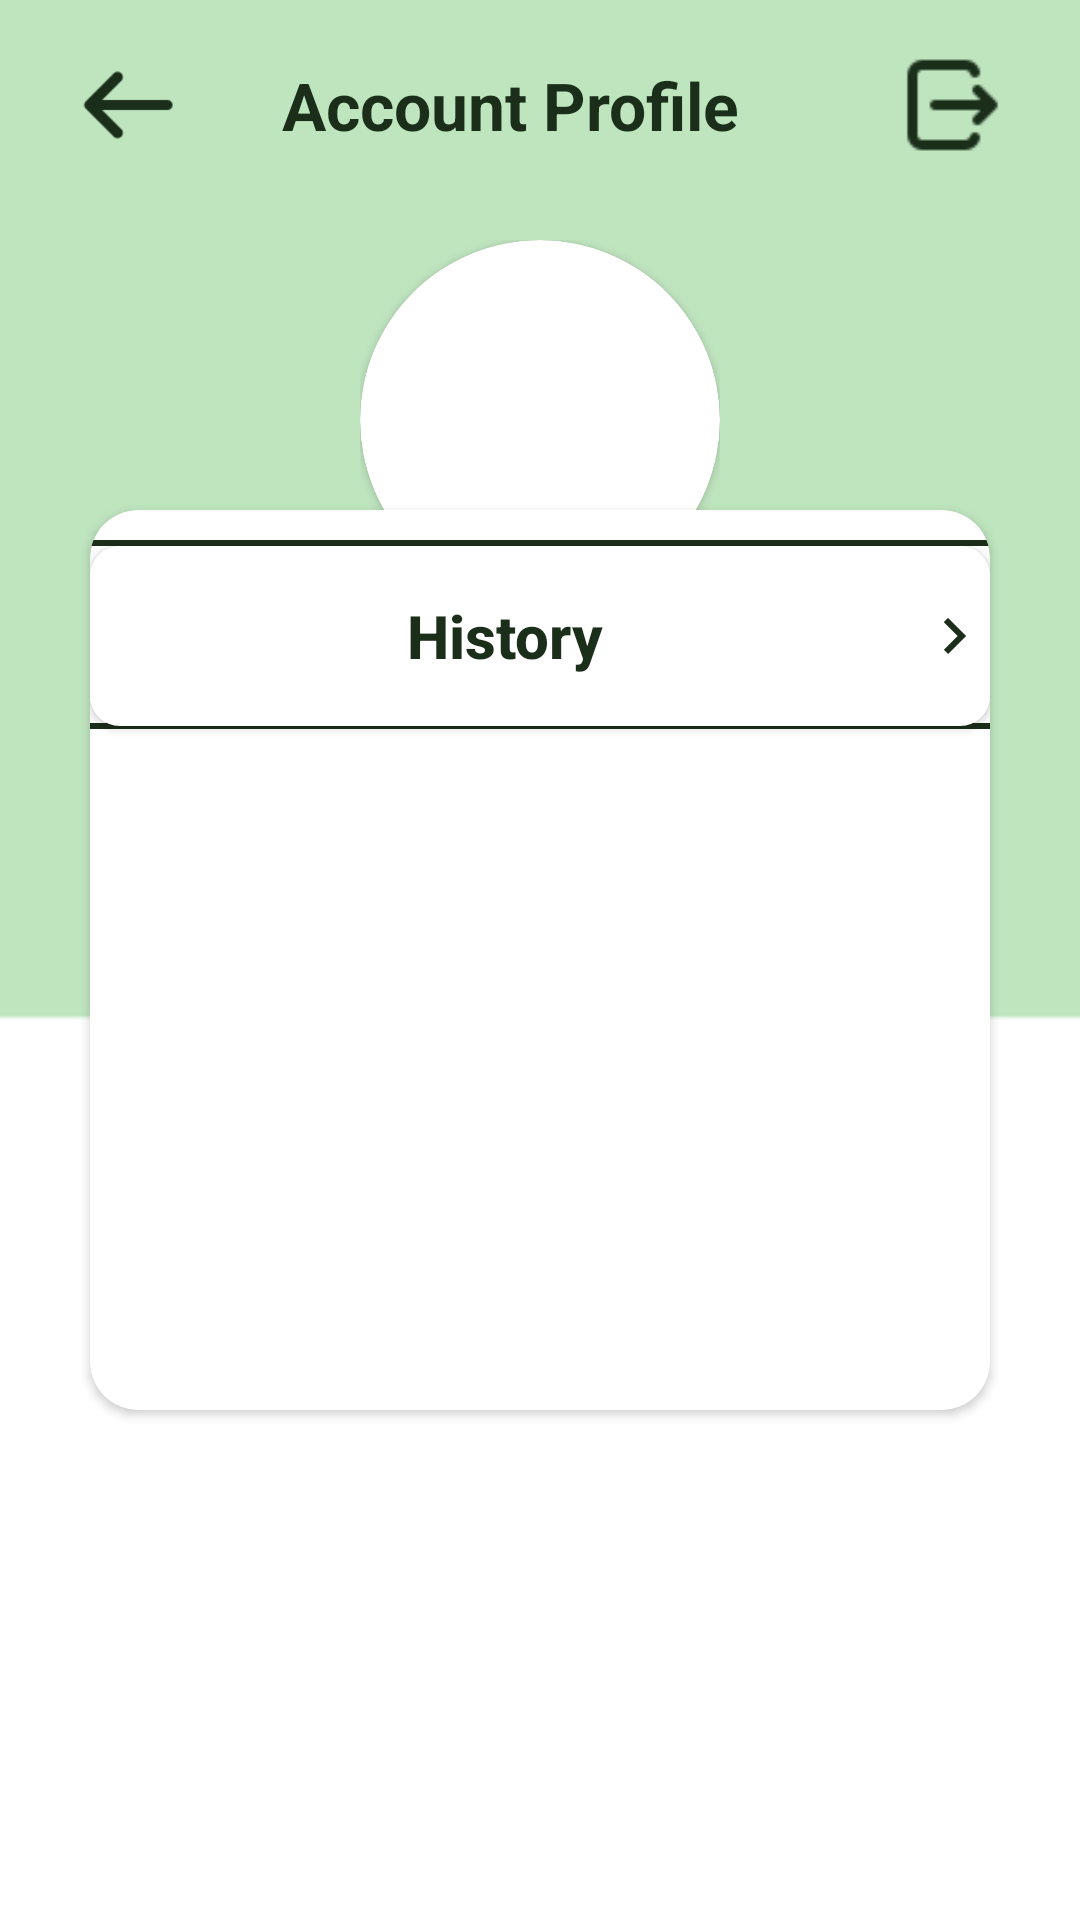

This screen was rendered from an Android layout file. Write that file and the resources it references.
<!-- AndroidManifest.xml: application theme Theme.HabitualNoteTaker -->
<!-- res/layout/activity_account.xml -->
<?xml version="1.0" encoding="utf-8"?>
<RelativeLayout xmlns:android="http://schemas.android.com/apk/res/android"
    xmlns:app="http://schemas.android.com/apk/res-auto"
    xmlns:tools="http://schemas.android.com/tools"
    android:layout_width="match_parent"
    android:layout_height="match_parent"
    android:background="@drawable/background_profile"
    tools:context=".AccountActivity">

    <LinearLayout
        android:id="@+id/add_note_first_layout"
        android:layout_width="match_parent"
        android:layout_height="70dp"
        android:elevation="10dp"
        android:gravity="center_vertical"
        android:orientation="horizontal"
        android:paddingStart="10dp"
        android:paddingEnd="10dp">

        <ImageView
            android:id="@+id/profile_back_button"
            android:layout_width="45dp"
            android:layout_height="40dp"
            android:layout_marginStart="10dp"
            android:src="@drawable/foreground_back_arrow"
            tools:ignore="ContentDescription" />

        <TextView
            android:id="@+id/profile_account_text_view"
            android:layout_width="0dp"
            android:layout_height="wrap_content"
            android:layout_marginEnd="20dp"
            android:layout_weight="1"
            android:gravity="center"
            android:text="@string/account_profile"
            android:textStyle="bold"
            android:textColor="@color/dark_green"
            android:textSize="22sp" />

        <ImageView
            android:id="@+id/profile_sign_out_button"
            android:layout_width="45dp"
            android:layout_height="40dp"
            android:layout_marginEnd="10dp"
            android:src="@drawable/foreground_logout"
            tools:ignore="ContentDescription" />
    </LinearLayout>


    <FrameLayout
        android:id="@+id/frame_layout_profile"
        android:layout_width="wrap_content"
        android:layout_centerHorizontal="true"
        android:layout_marginTop="80dp"
        android:layout_height="wrap_content">

        <androidx.cardview.widget.CardView
            android:id="@+id/overlappingCardView"
            android:layout_width="120dp"
            android:layout_height="120dp"
            android:layout_centerInParent="true"
            app:cardCornerRadius="60dp">

            <ImageView
                android:id="@+id/overlappingImageView"
                android:layout_width="match_parent"
                android:layout_height="match_parent"
                android:scaleType="centerCrop"
                android:src="@drawable/sample_profile"/>
        </androidx.cardview.widget.CardView>
    </FrameLayout>


    <androidx.cardview.widget.CardView
        android:id="@+id/profile_card_view"
        android:layout_width="match_parent"
        android:layout_marginStart="30dp"
        android:layout_marginEnd="30dp"
        android:layout_height="300dp"
        android:layout_centerInParent="true"
        app:cardCornerRadius="16dp">

       <LinearLayout
           android:layout_width="350dp"
           android:layout_height="2dp"
           android:layout_marginTop="10dp"
           android:background="@color/dark_green"/>

        <Button
            android:id="@+id/history_button"
            android:layout_width="match_parent"
            android:layout_height="60dp"
            android:layout_marginTop="12dp"
            android:background="@drawable/layout_history_button_background"
            android:layout_below="@id/frame_layout_profile"
            android:text="@string/history"
            android:textAllCaps="false"
            android:textSize="20sp"
            android:textColor="@color/dark_green"
            android:drawableEnd="@drawable/baseline_keyboard_arrow_right_24"
            android:textStyle="bold"
            app:backgroundTint="@null"
            tools:ignore="VisualLintButtonSize"/>

        <LinearLayout
            android:layout_width="350dp"
            android:layout_height="2dp"
            android:layout_marginTop="71dp"
            android:background="@color/dark_green"/>

    </androidx.cardview.widget.CardView>

</RelativeLayout>
<!-- resources referenced by this layout -->
<resources>
  <color name="dark_green">#1A2E1A</color>
  <!-- drawable background_profile: png bitmap (drawable-v24, 3210 bytes) -->
  <!-- drawable baseline_keyboard_arrow_right_24 (drawable) -->
  <vector android:autoMirrored="true" android:height="24dp"
      android:tint="#1A2E1A" android:viewportHeight="24"
      android:viewportWidth="24" android:width="24dp" xmlns:android="http://schemas.android.com/apk/res/android">
      <path android:fillColor="@android:color/white" android:pathData="M8.59,16.59L13.17,12 8.59,7.41 10,6l6,6 -6,6 -1.41,-1.41z"/>
  </vector>
  <!-- drawable foreground_back_arrow (drawable) -->
  <?xml version="1.0" encoding="utf-8"?>
  <selector xmlns:android="http://schemas.android.com/apk/res/android">
      <item android:drawable="@drawable/outline_arrow_24_selected" android:state_pressed="true"/>
      <item android:drawable="@drawable/outline_arrow_24" android:state_pressed="false"/>
  </selector>
  <!-- drawable foreground_logout (drawable) -->
  <?xml version="1.0" encoding="utf-8"?>
  <selector xmlns:android="http://schemas.android.com/apk/res/android">
      <item android:drawable="@drawable/outline_sign_out_selected" android:state_pressed="true"/>
      <item android:drawable="@drawable/outline_logout_24" android:state_pressed="false"/>
  </selector>
  <!-- drawable layout_history_button_background (drawable) -->
  <?xml version="1.0" encoding="utf-8"?>
  <selector xmlns:android="http://schemas.android.com/apk/res/android">
      
      <item android:state_pressed="true">
          <shape>
              <gradient
                  android:startColor="#465946"
                  android:endColor="#465946"
                  android:angle="90" />
              <corners android:radius="10dp" />
          </shape>
      </item>
  
      
      <item android:state_focused="true">
          <shape>
              <gradient
                  android:startColor="#465946"
                  android:endColor="#465946"
                  android:angle="90" />
              <corners android:radius="10dp" />
          </shape>
      </item>
  
      
      <item>
          <shape>
              <gradient
                  android:startColor="#fff"
                  android:endColor="#ffff"
                  android:angle="90" />
              <corners android:radius="10dp" />
          </shape>
      </item>
  </selector>
  <string name="account_profile">Account Profile</string>
  <string name="history">History</string>
  <style name="Theme.HabitualNoteTaker" parent="Base.Theme.HabitualNoteTaker" />
  <!-- drawable outline_arrow_24_selected: png bitmap (drawable-v24, 189 bytes) -->
  <!-- drawable outline_arrow_24: png bitmap (drawable-v24, 515 bytes) -->
  <!-- drawable outline_sign_out_selected: png bitmap (drawable-v24, 520 bytes) -->
  <!-- drawable outline_logout_24: png bitmap (drawable-v24, 551 bytes) -->
  <style name="Base.Theme.HabitualNoteTaker" parent="Theme.Material3.DayNight.NoActionBar">
          
          
      </style>
</resources>
